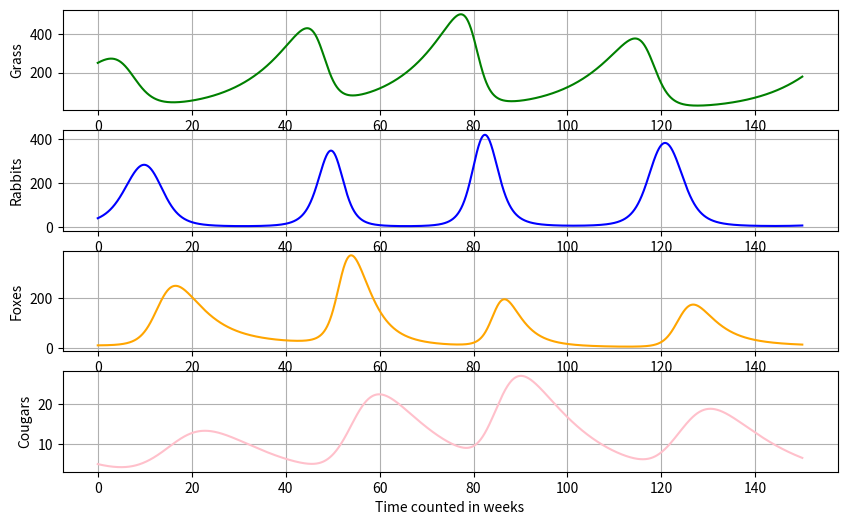

The matplotlib source for this figure:
'''
Name: Angelina Patterson
Start Date: 7/16/25
Description: This program is for the modeling of the Lotka-Volterra predator-prey system.This model a predator-prey system of
rabbits vs foxes vs cougars with a growth of grass each week
Reference: "Python Code for Predator-Prey Model" by Mike Saint-Antoine on YouTube
'''
import numpy as np
import matplotlib.pyplot as plt
from scipy.integrate import odeint
# stating initial condition such as the population size
# [grass,rabbits, foxes, Cougars]
y0 = [250, 40, 10, 5]
# starting time at 0 to 50 and time points will be at 1000 for weeks
t = np.linspace(0, 150, 4000)
# define the parameters [ ; means the older parameters from pervious results]
r = 0.10        # grass growth rate; 0.09
mue = 0.0012     # grass consumed by rabbits
alpha = 0.0012   # rabbit birth rate; 0.002
beta = 0.0012   # rate in which the rabbits are eaten by foxes
delta = 0.0015  # rate in which fox reproduce as they eat rabbits; 0.005
gamma = 0.0011  # natural death rate of foxes; 0.001
theta = 0.01  # rate in which cougars eat rabbits; 0.001
kappa = 0.01   # rate in which cougars eat foxes; 0.002
espilon = 0.0005  # the rate at which cougars reproduce after consuming rabbit and foxes; 0.0005
zeta = 0.08     # cougar natural death rate; 0.004

# set values into an array
variables = [r, mue, alpha, beta, delta, gamma,theta, kappa, espilon, zeta]
# in this function will be used to pass through the ODE functions
def solver(var, t, variables):
    # grass population
    g = var[0]
    # rabbit population
    x = var[1]
    # population of foxes
    y = var[2]
    # population of cougars
    z = var[3]
    # re define the variables with in this function
    # for stating what will be a part of the first array
    r = variables[0]
    mue = variables[1]
    alpha = variables[2]
    beta = variables[3]
    delta = variables[4]
    gamma = variables[5]
    theta = variables[6]
    kappa = variables[7]
    espilon = variables[8]
    zeta = variables[9]
    # defining the ODE; based on the Excel sheet
    # keeping the grass rising expoetianly
    dgdt = r * g - mue * g * x  # grass growing - the rate in which grass in consumed by the rabbits
    dxdt = alpha * g * x - beta * x * y - theta * x * z    # the ODE for which the growth of rabbit - rabbits that are eaten by foxes
    dydt = delta * x * y - gamma * y - kappa * y * z       # the ODE for which the foxes eat rabbits - the death rate of foxes
    dzdt = espilon * (x * z + y * z) - zeta * z # rate in which Cougars eat both rabbits and foxes
    # for returning the ODEs
    return([dgdt, dxdt, dydt, dzdt])

# for running the simulaiton
y = odeint(solver, y0, t, args=(variables,))

# Plot the results
f,(ax1, ax2, ax3, ax4) = plt.subplots(4, figsize=(10, 6))
# creating the plot
line1, = ax1.plot(t, y[:, 0], color="green")
line2, = ax2.plot(t, y[:, 1], color="blue")
line3, = ax3.plot(t, y[:, 2], color="orange")
line4, = ax4.plot(t, y[:, 3], color="pink")
# Labels for the plot
ax4.set_xlabel("Time counted in weeks")
ax1.set_ylabel("Grass")
ax2.set_ylabel("Rabbits")
ax3.set_ylabel("Foxes")
ax4.set_ylabel("Cougars")
# add grid lines
for ax in [ax1, ax2, ax3, ax4]:
    ax.grid(True)
# print the plot
plt.show()







